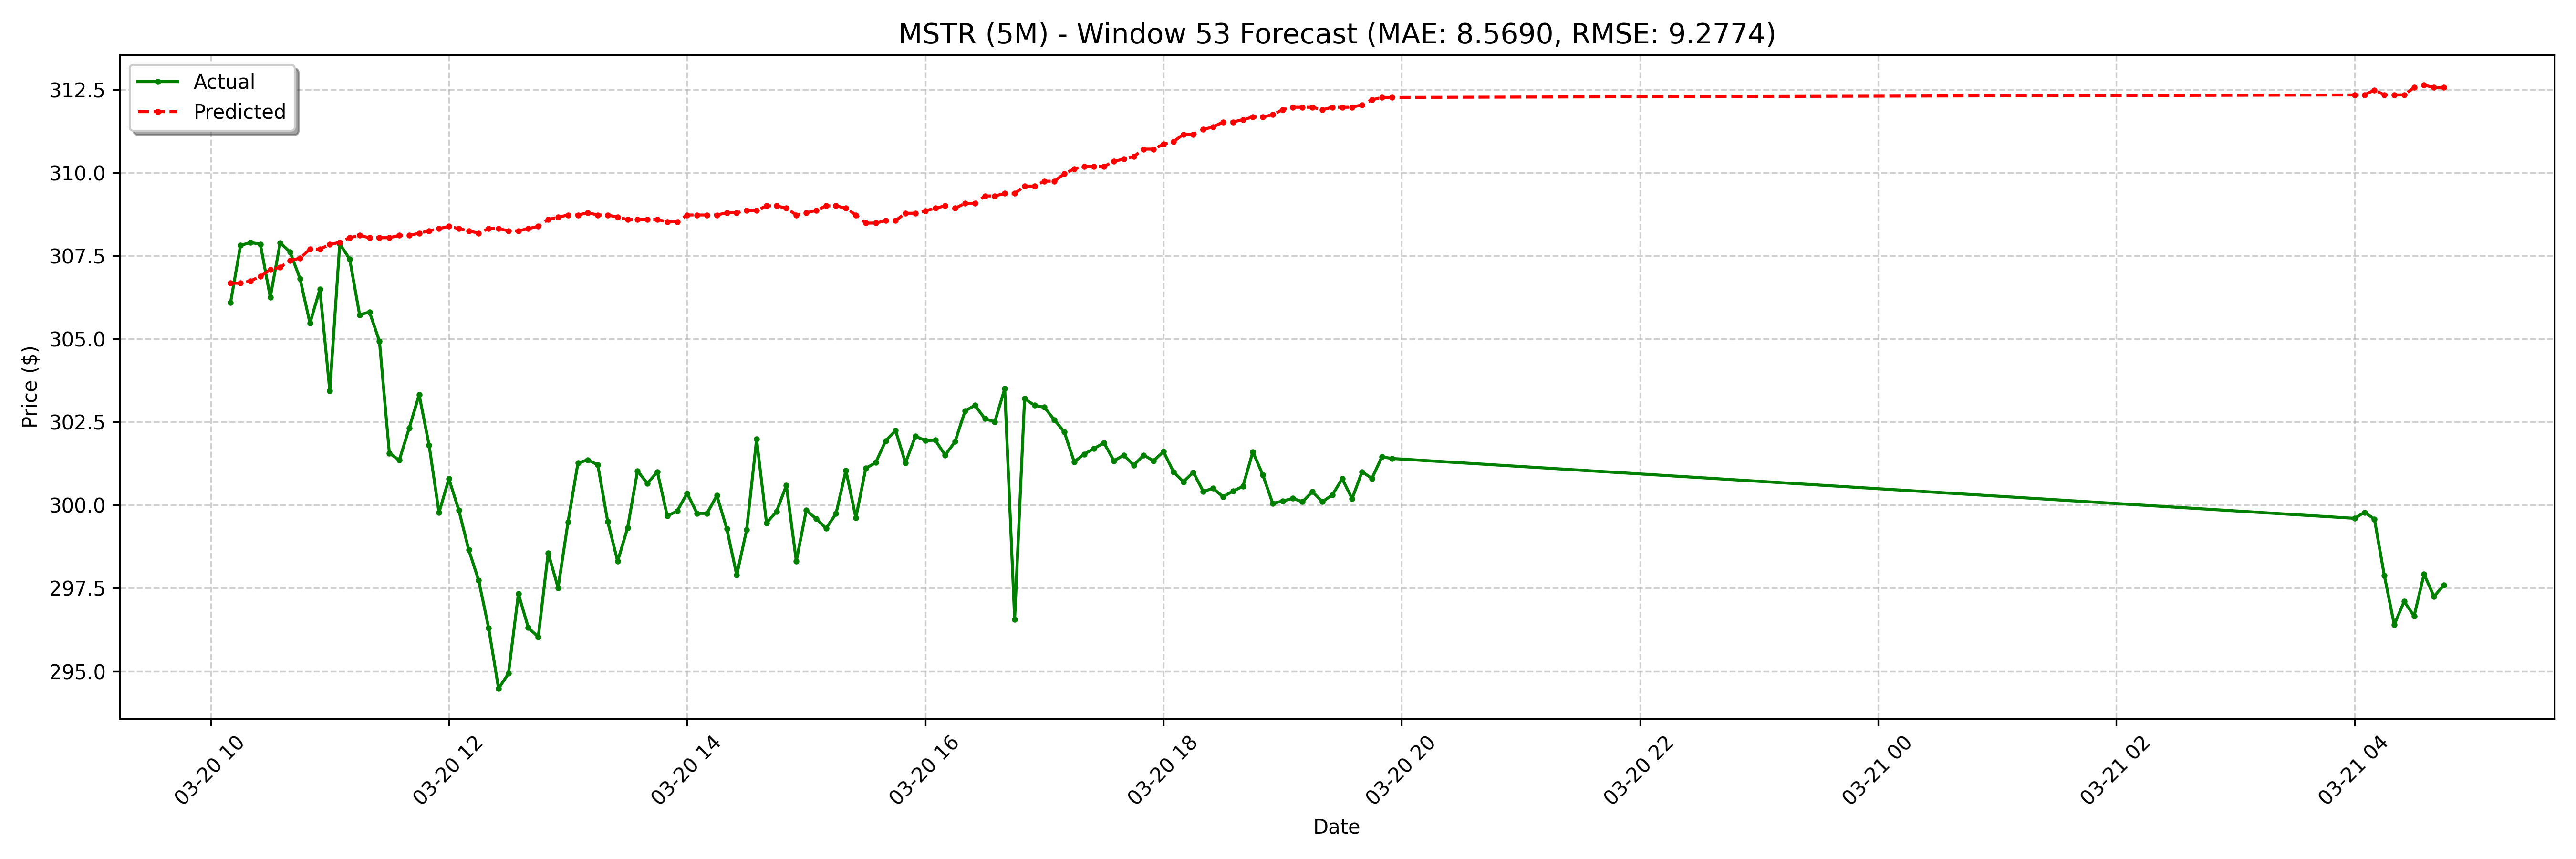

The file beside this chart, header and first rows:
date, actual, forecast
2025-03-20 10:10:00-04:00, 306.1, 306.7
2025-03-20 10:15:00-04:00, 307.8, 306.7
2025-03-20 10:20:00-04:00, 307.9, 306.7
2025-03-20 10:25:00-04:00, 307.9, 306.9
2025-03-20 10:30:00-04:00, 306.2, 307.1
2025-03-20 10:35:00-04:00, 307.9, 307.2
2025-03-20 10:40:00-04:00, 307.6, 307.4
2025-03-20 10:45:00-04:00, 306.8, 307.4
2025-03-20 10:50:00-04:00, 305.5, 307.7
2025-03-20 10:55:00-04:00, 306.5, 307.7
2025-03-20 11:00:00-04:00, 303.4, 307.8
2025-03-20 11:05:00-04:00, 307.9, 307.9
2025-03-20 11:10:00-04:00, 307.4, 308
2025-03-20 11:15:00-04:00, 305.7, 308.1
2025-03-20 11:20:00-04:00, 305.8, 308
2025-03-20 11:25:00-04:00, 304.9, 308
2025-03-20 11:30:00-04:00, 301.6, 308
2025-03-20 11:35:00-04:00, 301.3, 308.1
2025-03-20 11:40:00-04:00, 302.3, 308.1
2025-03-20 11:45:00-04:00, 303.3, 308.2
2025-03-20 11:50:00-04:00, 301.8, 308.2
2025-03-20 11:55:00-04:00, 299.8, 308.3
2025-03-20 12:00:00-04:00, 300.8, 308.4
2025-03-20 12:05:00-04:00, 299.8, 308.3
2025-03-20 12:10:00-04:00, 298.6, 308.2
2025-03-20 12:15:00-04:00, 297.7, 308.2
2025-03-20 12:20:00-04:00, 296.3, 308.3
2025-03-20 12:25:00-04:00, 294.5, 308.3
2025-03-20 12:30:00-04:00, 294.9, 308.2
2025-03-20 12:35:00-04:00, 297.3, 308.2
2025-03-20 12:40:00-04:00, 296.3, 308.3
2025-03-20 12:45:00-04:00, 296, 308.4
2025-03-20 12:50:00-04:00, 298.6, 308.6
2025-03-20 12:55:00-04:00, 297.5, 308.7
2025-03-20 13:00:00-04:00, 299.5, 308.7
2025-03-20 13:05:00-04:00, 301.3, 308.7
2025-03-20 13:10:00-04:00, 301.4, 308.8
2025-03-20 13:15:00-04:00, 301.2, 308.7
2025-03-20 13:20:00-04:00, 299.5, 308.7
2025-03-20 13:25:00-04:00, 298.3, 308.7
2025-03-20 13:30:00-04:00, 299.3, 308.6
2025-03-20 13:35:00-04:00, 301, 308.6
2025-03-20 13:40:00-04:00, 300.6, 308.6
2025-03-20 13:45:00-04:00, 301.0, 308.6
2025-03-20 13:50:00-04:00, 299.7, 308.5
2025-03-20 13:55:00-04:00, 299.8, 308.5
2025-03-20 14:00:00-04:00, 300.4, 308.7
2025-03-20 14:05:00-04:00, 299.8, 308.7
2025-03-20 14:10:00-04:00, 299.7, 308.7
2025-03-20 14:15:00-04:00, 300.3, 308.7
2025-03-20 14:20:00-04:00, 299.3, 308.8
2025-03-20 14:25:00-04:00, 297.9, 308.8
2025-03-20 14:30:00-04:00, 299.3, 308.9
2025-03-20 14:35:00-04:00, 302, 308.9
2025-03-20 14:40:00-04:00, 299.5, 309
2025-03-20 14:45:00-04:00, 299.8, 309
2025-03-20 14:50:00-04:00, 300.6, 308.9
2025-03-20 14:55:00-04:00, 298.3, 308.7
2025-03-20 15:00:00-04:00, 299.8, 308.8
2025-03-20 15:05:00-04:00, 299.6, 308.9
... 68 more rows
